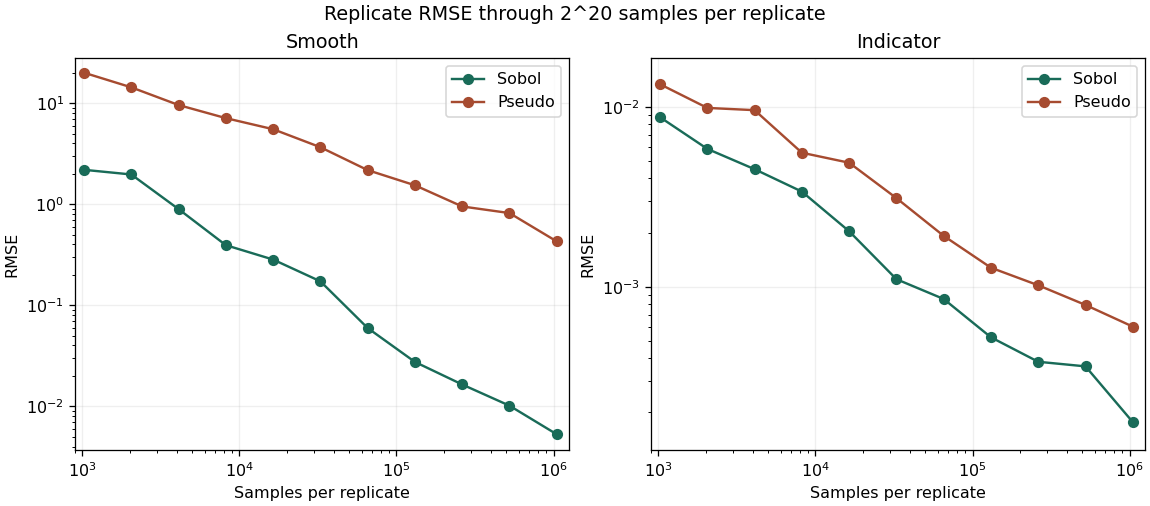

Source data for this figure (header and first rows):
method, integrand, count, bias, rmse, variance, standard_error
sobol, smooth, 1024, 0.3914, 2.194, 4.809, 0.3876
sobol, smooth, 2048, 0.4452, 1.972, 3.81, 0.345
sobol, smooth, 4096, 0.2132, 0.8955, 0.781, 0.1562
sobol, smooth, 8192, -0.0195, 0.3937, 0.1596, 0.07062
sobol, smooth, 16384, 0.04069, 0.2836, 0.0813, 0.0504
sobol, smooth, 32768, 0.06794, 0.1727, 0.02602, 0.02852
sobol, smooth, 65536, 0.009886, 0.05957, 0.003562, 0.01055
sobol, smooth, 131072, 0.001289, 0.0275, 0.0007786, 0.004933
sobol, smooth, 262144, -0.0004207, 0.01644, 0.0002789, 0.002952
sobol, smooth, 524288, 0.0006523, 0.01015, 0.0001058, 0.001818
sobol, smooth, 1048576, 0.0003955, 0.005285, 2.8673871400737414e-05, 0.0009466
sobol, indicator, 1024, 0.001251, 0.008753, 7.747738592086299e-05, 0.001556
sobol, indicator, 2048, 0.0007935, 0.005838, 3.45283938992408e-05, 0.001039
sobol, indicator, 4096, 0.000473, 0.004501, 2.0684494126227593e-05, 0.000804
sobol, indicator, 8192, 0.0004158, 0.003379, 1.1608350060639843e-05, 0.0006023
sobol, indicator, 16384, 9.34600830078125e-05, 0.002034, 4.26268971134578e-06, 0.000365
sobol, indicator, 32768, -5.340576171875e-05, 0.001101, 1.2492340418600266e-06, 0.0001976
sobol, indicator, 65536, 0.0002027, 0.0008549, 7.119695862544881e-07, 0.0001492
sobol, indicator, 131072, 5.173683166503906e-05, 0.0005235, 2.801130434700979e-07, 9.356031535026247e-05
sobol, indicator, 262144, 3.528594970703125e-05, 0.0003828, 1.49965466510865e-07, 6.845743807990868e-05
sobol, indicator, 524288, 2.2411346435546875e-05, 0.0003609, 1.339517879269777e-07, 6.469925326244541e-05
sobol, indicator, 1048576, 3.057718276977539e-05, 0.0001769, 3.1344645703352254e-08, 3.1297287074597345e-05
pseudo, smooth, 1024, -1.116, 20.06, 413.9, 3.597
pseudo, smooth, 2048, -1.548, 14.37, 210.7, 2.566
pseudo, smooth, 4096, -1.369, 9.602, 93.24, 1.707
pseudo, smooth, 8192, -1.648, 7.124, 49.59, 1.245
pseudo, smooth, 16384, -1.041, 5.534, 30.49, 0.9761
pseudo, smooth, 32768, -0.6963, 3.671, 13.41, 0.6474
pseudo, smooth, 65536, 0.002244, 2.178, 4.898, 0.3912
pseudo, smooth, 131072, -0.01181, 1.542, 2.454, 0.2769
pseudo, smooth, 262144, -0.1437, 0.9515, 0.9133, 0.1689
pseudo, smooth, 524288, 0.1133, 0.8182, 0.6778, 0.1455
pseudo, smooth, 1048576, -0.1349, 0.4291, 0.1713, 0.07316
pseudo, indicator, 1024, 0.004303, 0.01335, 0.0001649, 0.00227
pseudo, indicator, 2048, 0.003036, 0.009864, 9.091799297640401e-05, 0.001686
pseudo, indicator, 4096, 0.003136, 0.009583, 8.464670710025295e-05, 0.001626
pseudo, indicator, 8192, 0.002209, 0.005558, 2.6857044788137558e-05, 0.0009161
pseudo, indicator, 16384, 0.001724, 0.00489, 2.1615336018223915e-05, 0.0008219
pseudo, indicator, 32768, 0.0008631, 0.003109, 9.209893065534772e-06, 0.0005365
pseudo, indicator, 65536, 0.000308, 0.001917, 3.697387235719831e-06, 0.0003399
pseudo, indicator, 131072, -0.0001109, 0.001276, 1.667303935861245e-06, 0.0002283
pseudo, indicator, 262144, -6.854534149169922e-05, 0.001019, 1.0668820997976112e-06, 0.0001826
pseudo, indicator, 524288, 1.3589859008789062e-05, 0.0007921, 6.474263852484705e-07, 0.0001422
pseudo, indicator, 1048576, -0.0001054, 0.0006004, 3.6059552052569e-07, 0.0001062
